Run: headless pygame with SDL's dummy video driver; simulated clock (each Clock.tick advances the game by its frame time, no real sleeping); random seed 0; keys injected as events and as key.get_pressed() state; mouse plan: one left click at the window centre at the start of phase 2, then a move to the lower-right quarter at the start of phase 3.
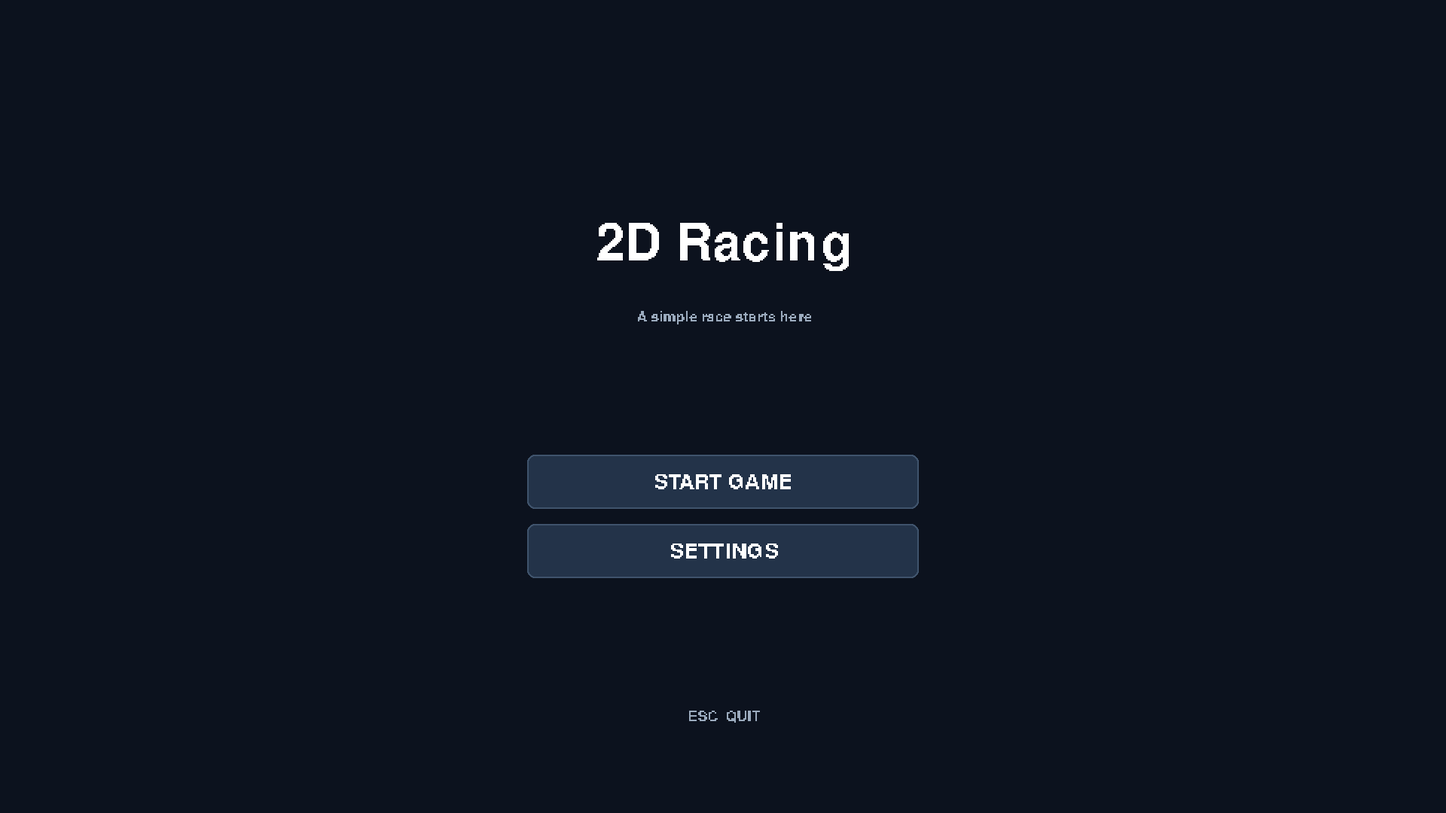
Frame 1 of 4 · flips 1–60 · no input
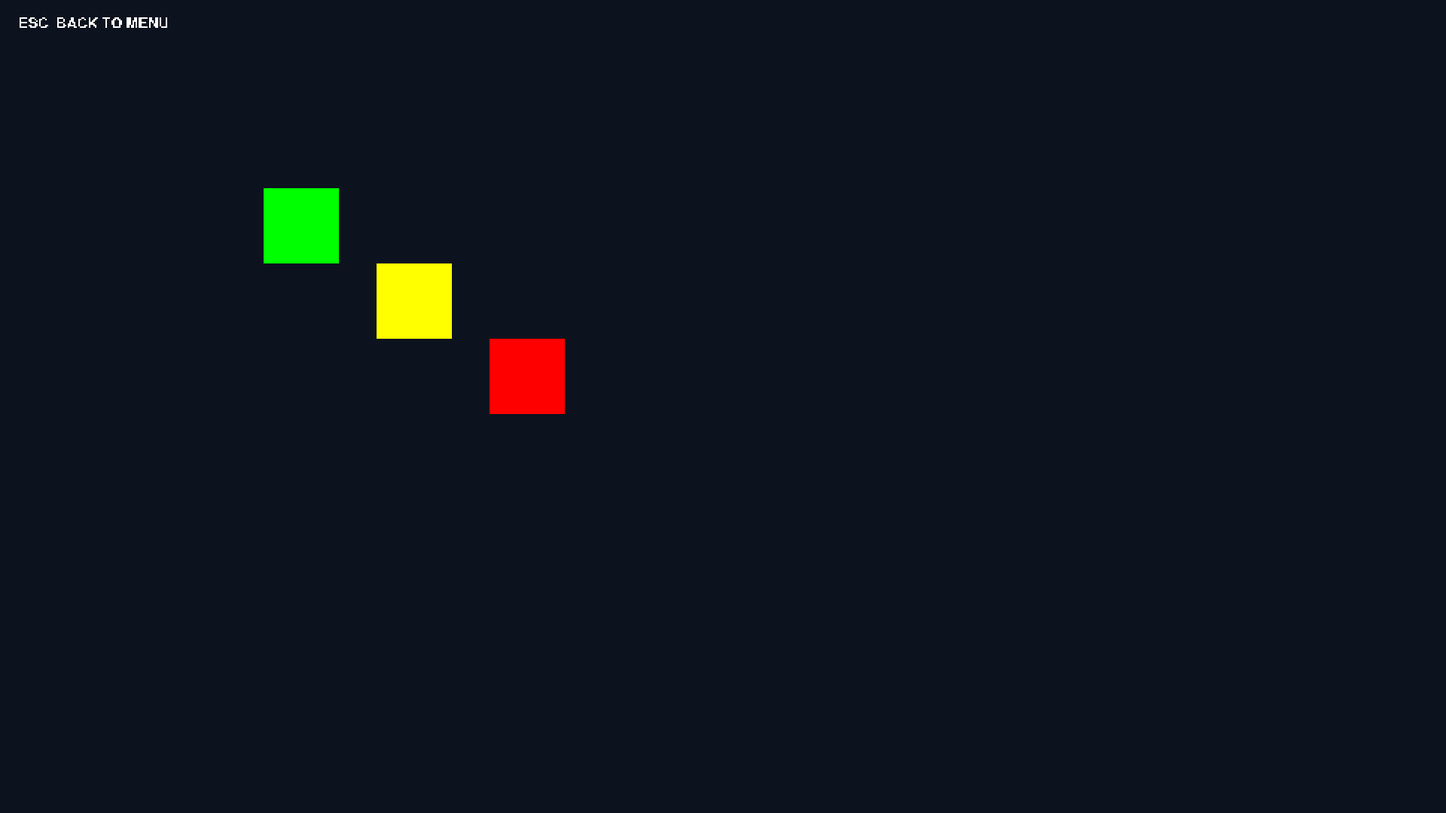
Frame 2 of 4 · flips 61–180 · clicked the window centre · tapped SPACE, RETURN · held RIGHT (→), D
Frame 3 of 4 · flips 181–300 · moved the mouse to the lower-right quarter · held DOWN (↓), S · screen unchanged from frame 2, image omitted
Frame 4 of 4 · flips 301–420 · held LEFT (←), A, UP (↑), W · screen unchanged from frame 3, image omitted

The pygame program that drew these frames:

import sys

import pygame


RESOLUTIONS = (
    (1920, 1080),
    (3840, 2160),
    (2560, 1440),
    (1680, 1050),
    (1600, 900),
    (1440, 900),
    (1366, 768),
    (1360, 768),
    (1280, 1024),
    (1280, 800),
    (1280, 720),
    (1024, 768),
    (800, 600),
)

# Colors (RGB)
BACKGROUND = (12, 18, 30)
PANEL = (22, 32, 49)
BUTTON = (35, 51, 73)
BUTTON_HOVER = (51, 75, 105)
MUTED = (155, 171, 190)
ACCENT = (86, 220, 166)
WHITE = (255, 255, 255)
BLACK = (0, 0, 0)
RED = (255, 0, 0)
BLUE = (0, 0, 255)
GREEN = (0, 255, 0)
YELLOW = (255, 255, 0)


def render_pixel_text(font, text, color):
    rendered = font.render(text, False, color)
    pixel_size = (
        max(1, rendered.get_width() // 2),
        max(1, rendered.get_height() // 2),
    )
    reduced = pygame.transform.scale(rendered, pixel_size)
    return pygame.transform.scale(reduced, rendered.get_size())


def draw_button(surface, rect, text, font, mouse_position):
    color = BUTTON_HOVER if rect.collidepoint(mouse_position) else BUTTON
    pygame.draw.rect(surface, color, rect, border_radius=10)
    pygame.draw.rect(surface, (63, 83, 108), rect, width=2, border_radius=10)
    label = render_pixel_text(font, text, WHITE)
    surface.blit(label, label.get_rect(center=rect.center))


def main():
    pygame.init()

    resolution_index = 0
    screen = pygame.display.set_mode(RESOLUTIONS[resolution_index])
    pygame.display.set_caption("2D Racing")

    clock = pygame.time.Clock()
    title_font = pygame.font.Font(None, 100)
    button_font = pygame.font.Font(None, 42)
    small_font = pygame.font.Font(None, 28)
    state = "menu"
    running = True

    # Game clock to control the frame rate

    while running:
        width, height = screen.get_size()
        center_x = width // 2
        scale = min(width / 1920, height / 1080)
        button_width = min(int(width * 0.42), 520)
        button_height = max(52, int(72 * scale))

        start_button = pygame.Rect(
            0, int(height * 0.56), button_width, button_height
        )
        start_button.centerx = center_x
        settings_button = start_button.copy()
        settings_button.y = int(height * 0.56) + button_height + max(16, int(20 * scale))

        selector_width = min(int(width * 0.42), 480)
        selector_height = max(54, int(68 * scale))
        arrow_width = max(52, int(68 * scale))
        selector_y = int(height * 0.52)
        previous_button = pygame.Rect(
            center_x - selector_width // 2 - arrow_width - 12,
            selector_y,
            arrow_width,
            selector_height,
        )
        resolution_button = pygame.Rect(
            center_x - selector_width // 2,
            selector_y,
            selector_width,
            selector_height,
        )
        next_button = pygame.Rect(
            center_x + selector_width // 2 + 12,
            selector_y,
            arrow_width,
            selector_height,
        )
        back_button = pygame.Rect(
            0, int(height * 0.72), button_width, button_height
        )
        back_button.centerx = center_x

        for event in pygame.event.get():
            if event.type == pygame.QUIT:
                running = False
            elif event.type == pygame.KEYDOWN:
                if event.key == pygame.K_ESCAPE:
                    if state == "menu":
                        running = False
                    else:
                        state = "menu"
                elif state == "menu" and event.key in (pygame.K_RETURN, pygame.K_SPACE):
                    state = "game"
                elif state == "settings" and event.key in (pygame.K_LEFT, pygame.K_RIGHT):
                    step = -1 if event.key == pygame.K_LEFT else 1
                    resolution_index = (resolution_index + step) % len(RESOLUTIONS)
                    screen = pygame.display.set_mode(RESOLUTIONS[resolution_index])
            elif event.type == pygame.MOUSEBUTTONDOWN and event.button == 1:
                if state == "menu":
                    if start_button.collidepoint(event.pos):
                        state = "game"
                    elif settings_button.collidepoint(event.pos):
                        state = "settings"
                elif state == "settings":
                    if previous_button.collidepoint(event.pos):
                        resolution_index = (resolution_index - 1) % len(RESOLUTIONS)
                        screen = pygame.display.set_mode(RESOLUTIONS[resolution_index])
                    elif next_button.collidepoint(event.pos) or resolution_button.collidepoint(event.pos):
                        resolution_index = (resolution_index + 1) % len(RESOLUTIONS)
                        screen = pygame.display.set_mode(RESOLUTIONS[resolution_index])
                    elif back_button.collidepoint(event.pos):
                        state = "menu"

        mouse_position = pygame.mouse.get_pos()
        screen.fill(BACKGROUND)

        if state == "menu":
            title = render_pixel_text(title_font, "2D Racing", WHITE)
            screen.blit(title, title.get_rect(center=(center_x, int(height * 0.30))))
            subtitle = render_pixel_text(small_font, "A simple race starts here", MUTED)
            screen.blit(subtitle, subtitle.get_rect(center=(center_x, int(height * 0.39))))
            draw_button(screen, start_button, "START GAME", button_font, mouse_position)
            draw_button(screen, settings_button, "SETTINGS", button_font, mouse_position)
            hint = render_pixel_text(small_font, "ESC  QUIT", MUTED)
            screen.blit(hint, hint.get_rect(center=(center_x, int(height * 0.88))))

        elif state == "settings":
            title = render_pixel_text(title_font, "SETTINGS", WHITE)
            screen.blit(title, title.get_rect(center=(center_x, int(height * 0.30))))
            label = render_pixel_text(small_font, "SCREEN RESOLUTION", MUTED)
            screen.blit(label, label.get_rect(center=(center_x, int(height * 0.45))))
            draw_button(screen, previous_button, "<", button_font, mouse_position)
            draw_button(
                screen,
                resolution_button,
                "{} x {}".format(*RESOLUTIONS[resolution_index]),
                button_font,
                mouse_position,
            )
            draw_button(screen, next_button, ">", button_font, mouse_position)
            draw_button(screen, back_button, "BACK", button_font, mouse_position)
            hint = render_pixel_text(small_font, "Use LEFT / RIGHT to change resolution", MUTED)
            screen.blit(hint, hint.get_rect(center=(center_x, int(height * 0.87))))

        else:
            square_size = max(24, int(100 * scale))
            squares = (
                (int(width * 350 / 1920), int(height * 250 / 1080), (0, 255, 0)),
                (int(width * 500 / 1920), int(height * 350 / 1080), (255, 255, 0)),
                (int(width * 650 / 1920), int(height * 450 / 1080), (255, 0, 0)),
            )
            for x, y, color in squares:
                pygame.draw.rect(screen, color, (x, y, square_size, square_size))
            hint = render_pixel_text(small_font, "ESC  BACK TO MENU", WHITE)
            screen.blit(hint, (24, 20))

        pygame.display.flip()

        # --- Frame Rate Control ---
        clock.tick(60)

    # Quit Pygame and exit system
    pygame.quit()
    sys.exit()


if __name__ == "__main__":
    main()
